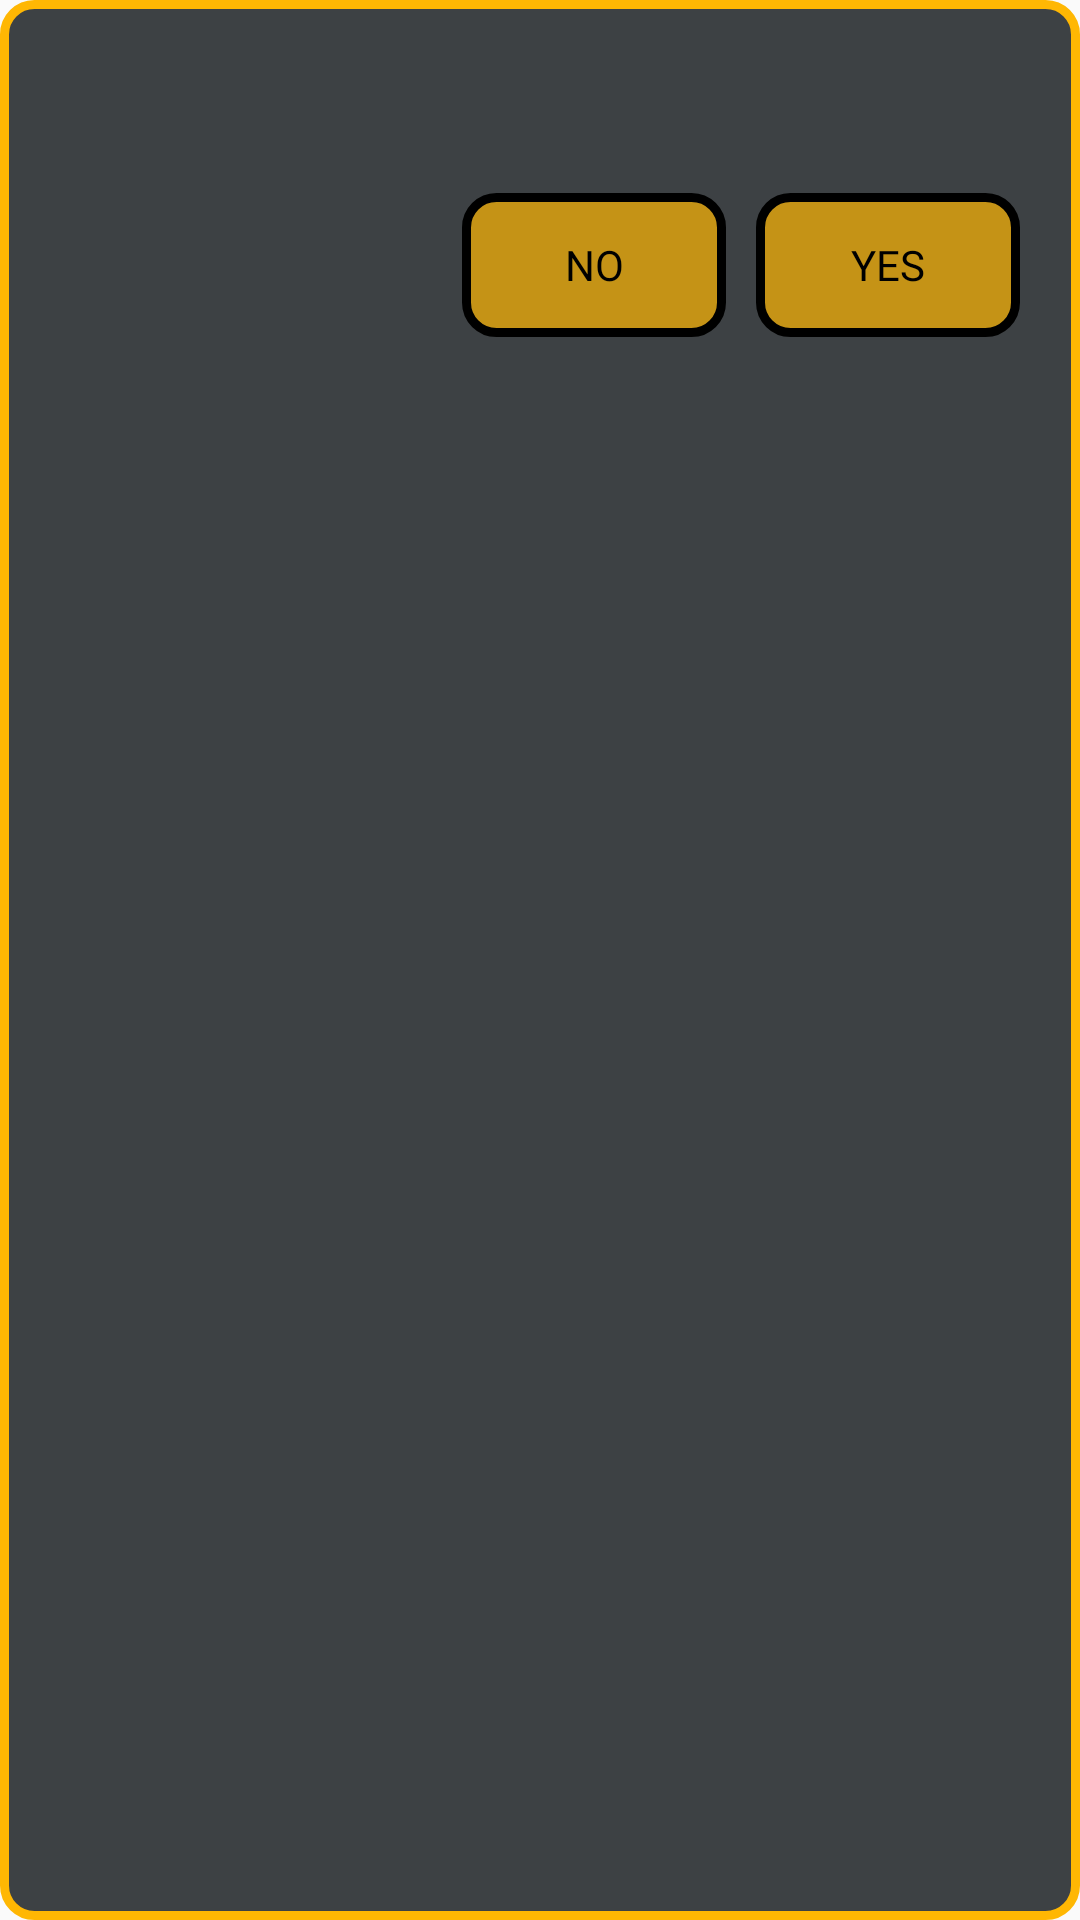

The Android layout XML behind this screen, and the referenced resources:
<!-- AndroidManifest.xml: application theme Theme.Chatter -->
<!-- res/layout/yes_no.xml -->
<LinearLayout xmlns:android="http://schemas.android.com/apk/res/android"
    android:layout_width="match_parent"
    android:layout_height="wrap_content"
    xmlns:tools="http://schemas.android.com/tools"
    android:orientation="vertical"
    android:padding="20dp"
    android:animateLayoutChanges="true"
    android:background="@drawable/input_field">

    <TextView
        android:id="@+id/dialogMessage"
        android:layout_width="match_parent"
        android:layout_height="wrap_content"
        tools:text="Are you certain?"
        android:fontFamily="@font/alike_angular"
        android:textSize="18dp"
        android:textColor="@color/seriousYellow" />

    <LinearLayout
        android:layout_width="match_parent"
        android:layout_height="wrap_content"
        android:orientation="horizontal"
        android:layout_marginTop="20dp"
        android:gravity="end">

        <Button
            android:id="@+id/btnNo"
            android:layout_width="wrap_content"
            android:layout_height="wrap_content"
            android:text="@string/no"
            android:textColor="@color/black"
            android:fontFamily="@font/alike_angular"
            android:background="@drawable/spinner_background" />

        <Button
            android:id="@+id/btnYes"
            android:layout_width="wrap_content"
            android:layout_height="wrap_content"
            android:layout_marginStart="10dp"
            android:text="@string/yes"
            android:textColor="@color/black"
            android:fontFamily="@font/alike_angular"
            android:background="@drawable/spinner_background" />
    </LinearLayout>
</LinearLayout>
<!-- resources referenced by this layout -->
<resources>
  <color name="black">#FF000000</color>
  <color name="seriousYellow">#ffb703</color>
  <!-- drawable input_field (drawable) -->
  <?xml version="1.0" encoding="utf-8"?>
  <shape xmlns:android="http://schemas.android.com/apk/res/android" android:shape="rectangle">
      <solid android:color="@color/onBlackAlpha" />
      <stroke android:color="@color/seriousYellow"
          android:width="3dp" />
      <corners android:radius="10dp" />
  </shape>
  <!-- drawable spinner_background (drawable) -->
  <?xml version="1.0" encoding="utf-8"?>
  <shape xmlns:android="http://schemas.android.com/apk/res/android" android:shape="rectangle">
      <solid android:color="@color/seriousYellowAlpha" />
      <stroke android:color="@color/black"
          android:width="3dp" />
      <corners android:radius="10dp" />
  </shape>
  <string name="no">No</string>
  <string name="yes">Yes</string>
  <style name="Theme.Chatter" parent="Base.Theme.Chatter" />
  <color name="onBlackAlpha">#dd212529</color>
  <color name="seriousYellowAlpha">#b3ffb703</color>
  <style name="Base.Theme.Chatter" parent="Theme.AppCompat.Light.DarkActionBar">
          
          <item name="colorPrimary">@color/onBlack</item>
          <item name="colorPrimaryDark">@color/onBlack</item>
          <item name="colorAccent">@color/onBlack</item>
          <item name="android:navigationBarColor">@color/black</item>
          <item name="statusBarBackground">@color/onBlack</item>
      </style>
  <color name="onBlack">#212529</color>
</resources>
